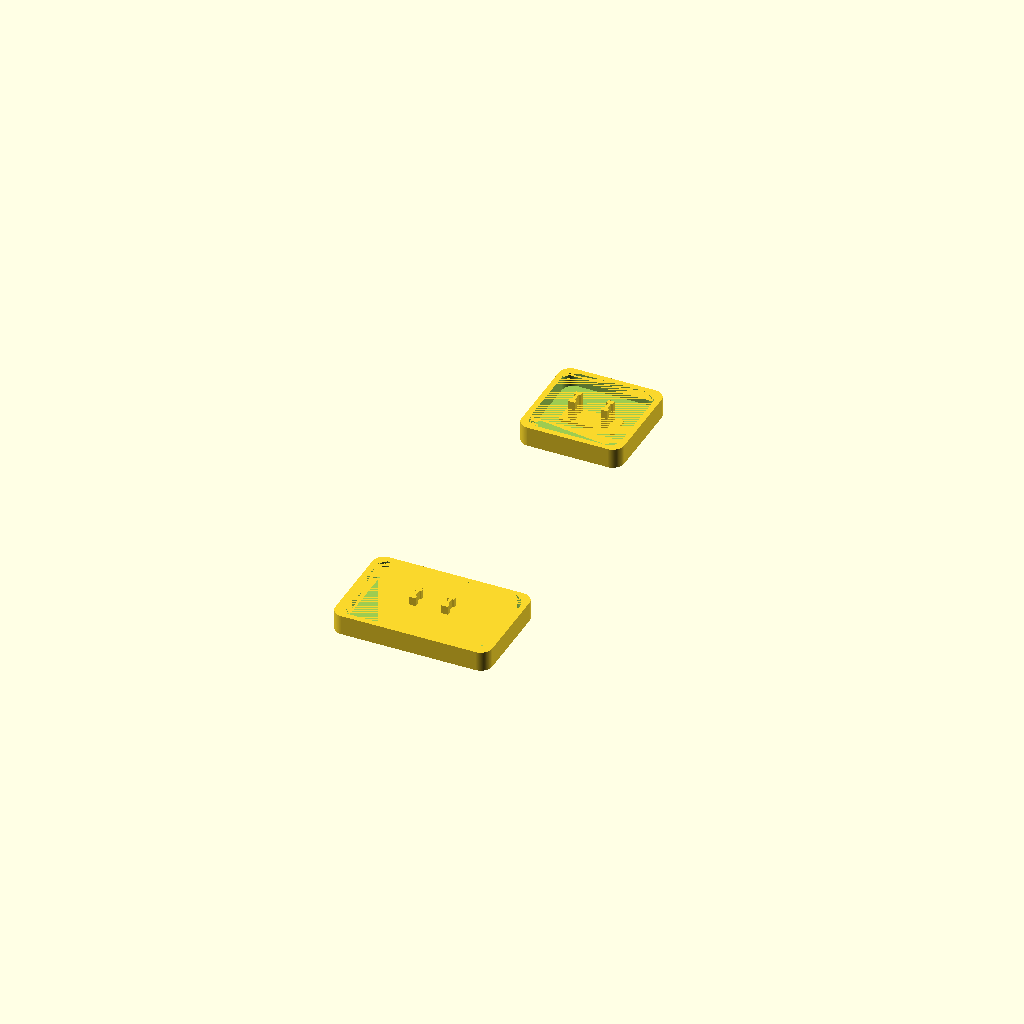
Cell 1: rendered with the file's own defaults.
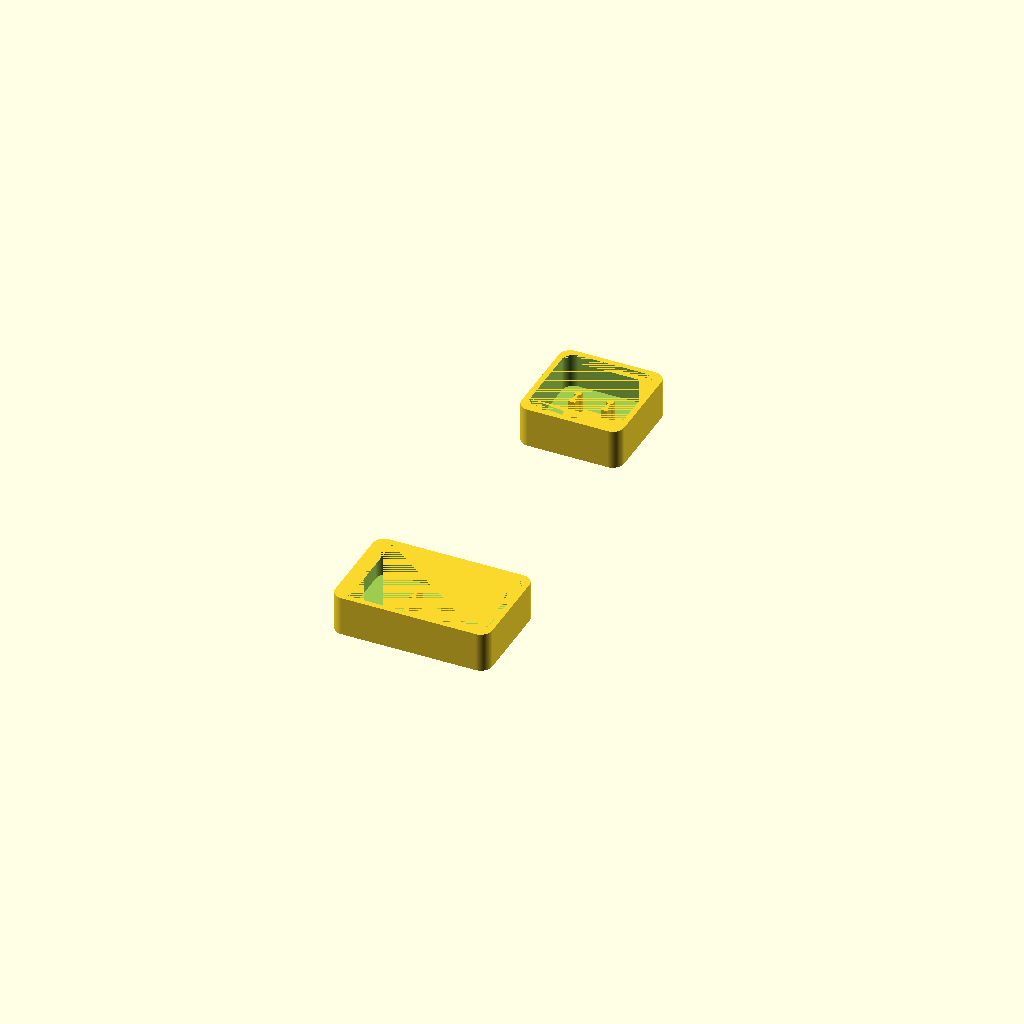
Cell 2: the same model with height_z = 7.
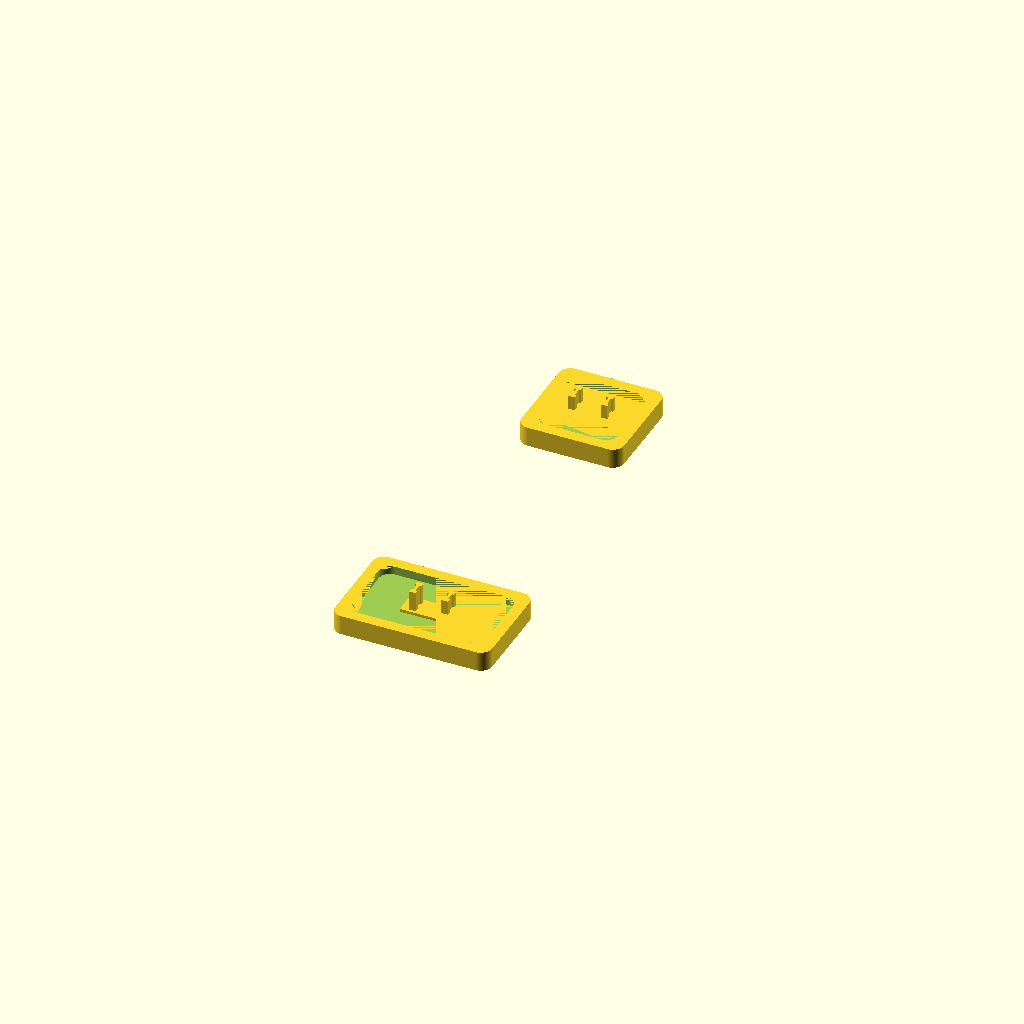
Cell 3: the same model with shell_thickness = 2.
All cells are drawn from one camera (rotation 55°, 0°, 25°, orthographic, colour scheme Cornfield), so only the parameter changes between them.
OpenSCAD source file scad/misc/key-caps.scad:
use <../common/shared-utils.scad>
include <../common/shared-variables.scad>

height_z = 3.5;
shell_thickness = 1;

pole_width_x = 1.15;
pole_depth_y = 2.95;
pole_height_z = 3.5;
pole_separation = 5.7;
pole_standoff_height = 0.5;

translate([0, 60]) {
    cap_u_1_5();
}
translate([0, 120]) {
    cap_u_1();
}

module cap_u_1() {
    width_x = u_1 * 1 - 1;
    depth_y = u_1 - 1;

    shell([width_x, depth_y]);
    poles();
}

module cap_u_1_5() {
    width_x = u_1 * 1.5 - 1;
    depth_y = u_1 - 1;

    shell([width_x, depth_y]);
    poles();
}

module shell(size) {
    difference() {
        linear_extrude(height_z) {
            rounded_rectangle(size, corner_radius = 2, center = true);
        }

        translate([0, 0, shell_thickness]) {
            linear_extrude(height_z - shell_thickness) {
                rounded_rectangle([size.x - shell_thickness * 2, size.y - shell_thickness * 2], corner_radius = 2,
                center = true);
            }
        }
    }
}

module poles() {
    translate([0, 0, shell_thickness]) {
        translate([pole_separation / 2, 0]) {
            pole();
        }
        translate([-pole_separation / 2, 0]) {
            pole();
        }

        linear_extrude(pole_standoff_height) {
            square([pole_separation + 4, pole_depth_y + 1], center = true);
        }
    }
}

module pole() {
    linear_extrude(pole_height_z + pole_standoff_height) {
        difference() {
            square([pole_width_x, pole_depth_y], center = true);

            union() {
                translate([-0.5, 0])
                    square([0.5, pole_depth_y / 2], center = true);
                translate([0.5, 0])
                    square([0.5, pole_depth_y / 2], center = true);
            }
        }
    }
}
Parameter table extracted from the source (name, type, default, range or options):
height_z: number, default 3.5
shell_thickness: number, default 1
pole_width_x: number, default 1.15
pole_depth_y: number, default 2.95
pole_height_z: number, default 3.5
pole_separation: number, default 5.7
pole_standoff_height: number, default 0.5
